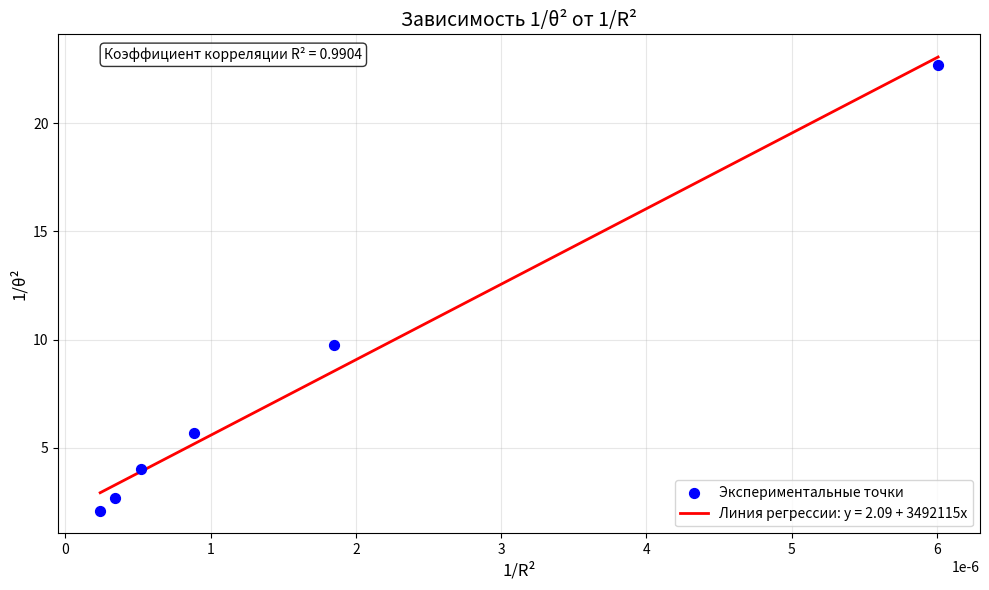

Write the Python code that produced this figure.
import numpy as np
import matplotlib.pyplot as plt
from scipy import stats

# Исходные данные
R_values = np.array([408, 735, 1061, 1388, 1715, 2041])
theta_values = np.array([0.21, 0.32, 0.42, 0.50, 0.61, 0.69])

# Преобразование данных
x = 1 / (R_values ** 2)  # 1/R²
y = 1 / (theta_values ** 2)  # 1/θ²

# Вычисление коэффициентов линейной регрессии
slope, intercept, r_value, p_value, std_err = stats.linregress(x, y)

# Создание линии регрессии
x_line = np.linspace(min(x), max(x), 100)
y_line = intercept + slope * x_line

# Построение графика
plt.figure(figsize=(10, 6))

# Точки данных
plt.scatter(x, y, color='blue', s=50, label='Экспериментальные точки', zorder=5)

# Линия регрессии
plt.plot(x_line, y_line, color='red', linewidth=2, 
         label=f'Линия регрессии: y = {intercept:.2f} + {slope:.0f}x')

# Настройка графика
plt.xlabel('1/R²', fontsize=12)
plt.ylabel('1/θ²', fontsize=12)
plt.title('Зависимость 1/θ² от 1/R²', fontsize=14)
plt.grid(True, alpha=0.3)
plt.legend(fontsize=10)

# Дополнительная информация на графике
plt.text(0.05, 0.95, f'Коэффициент корреляции R² = {r_value**2:.4f}', 
         transform=plt.gca().transAxes, fontsize=10,
         bbox=dict(boxstyle="round,pad=0.3", facecolor="white", alpha=0.8))

# Вывод преобразованных значений (для проверки)
print("Преобразованные данные:")
print("1/R²:", x)
print("1/θ²:", y)
print(f"\nПараметры регрессии:")
print(f"Наклон (slope): {slope:.0f}")
print(f"Пересечение (intercept): {intercept:.2f}")
print(f"Коэффициент детерминации R²: {r_value**2:.4f}")

plt.tight_layout()
plt.show()